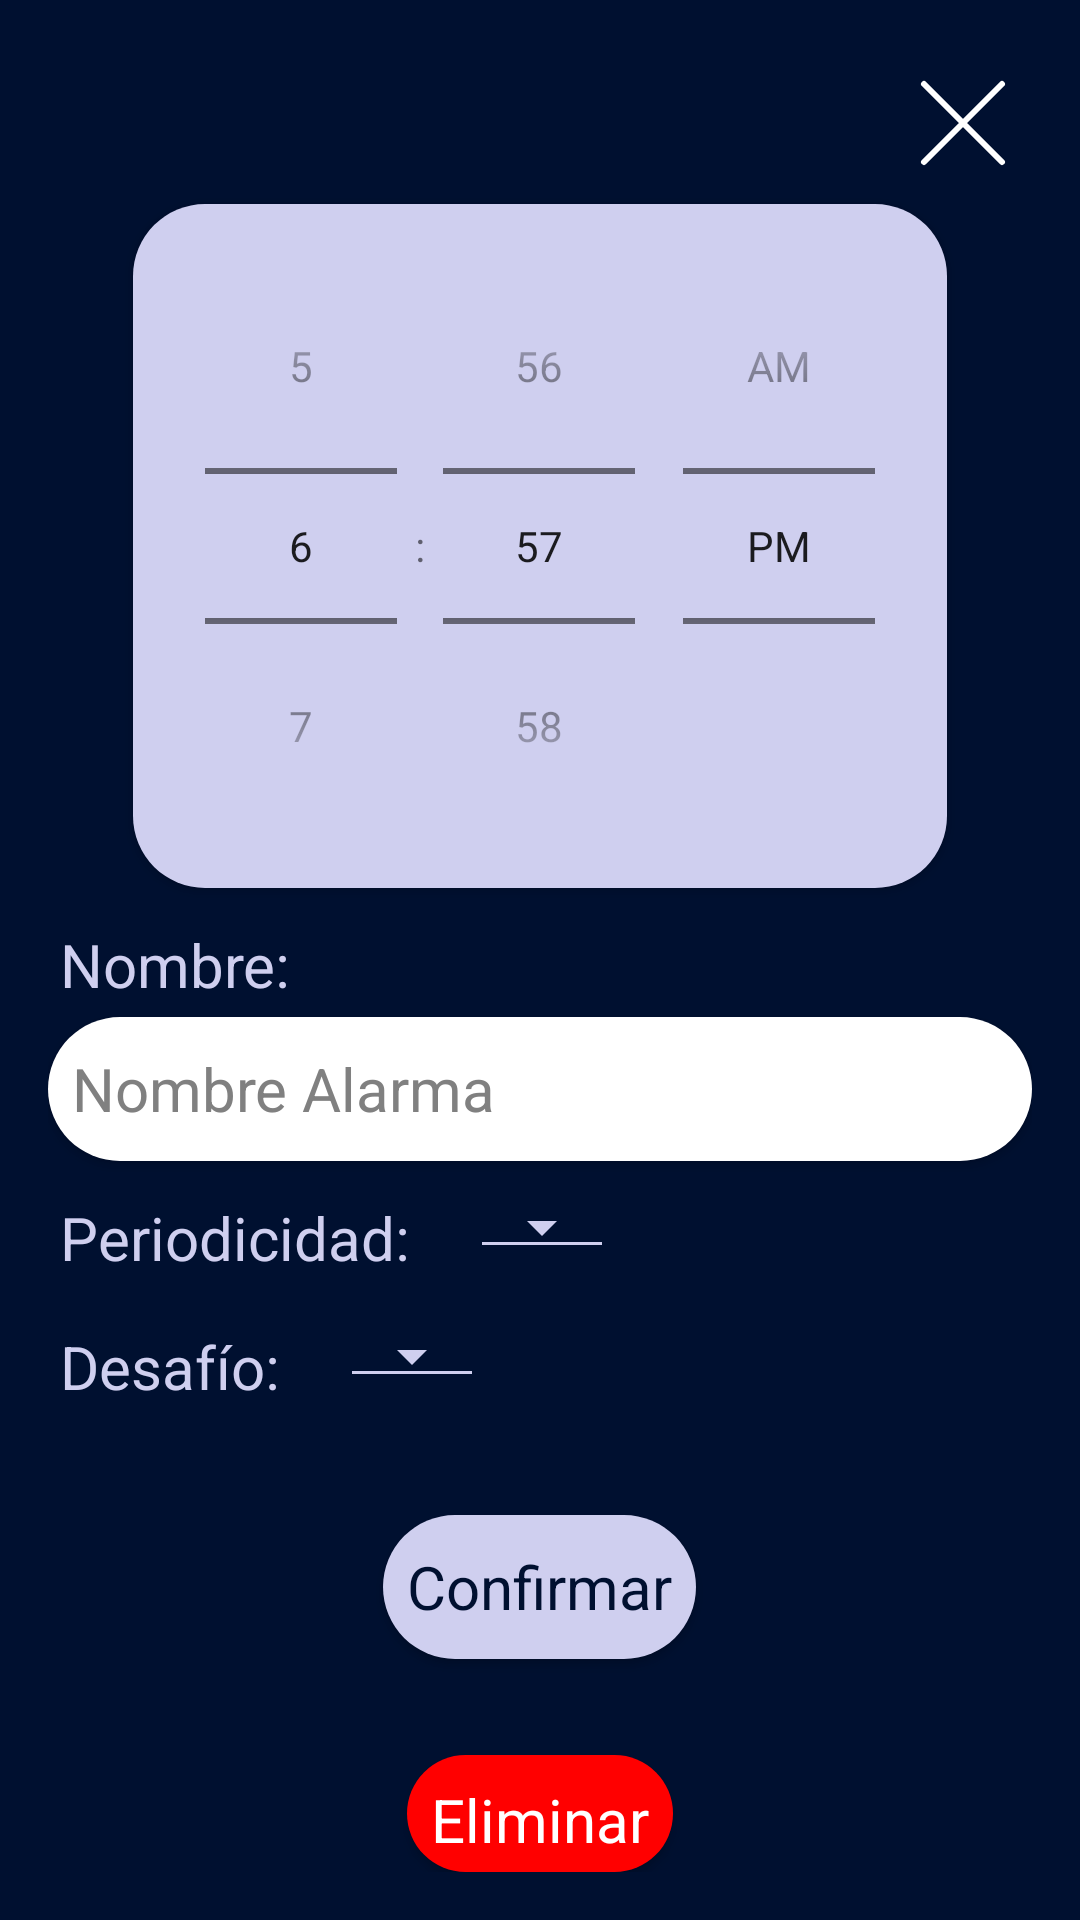

The Android layout XML behind this screen, and the referenced resources:
<!-- AndroidManifest.xml: application theme Theme.MyApplication -->
<!-- res/layout/edit_alarm_layout.xml -->
<?xml version="1.0" encoding="utf-8"?>
<LinearLayout xmlns:android="http://schemas.android.com/apk/res/android"
    android:layout_width="match_parent"
    android:layout_height="match_parent"
    android:orientation="vertical"
    android:background="@color/dark"
    android:padding="16dp">

    
    <ImageButton
        android:id="@+id/buttonBack"
        android:layout_width="wrap_content"
        android:layout_height="wrap_content"
        android:src="@drawable/ic_close"
        android:background="@null"
        android:layout_gravity="end"
        android:contentDescription="Close" />

    
    <TimePicker
        android:id="@+id/timePicker"
        android:layout_width="wrap_content"
        android:layout_height="wrap_content"
        android:layout_gravity="center"
        android:layout_marginTop="4dp"
        android:timePickerMode="spinner"
        style="@style/CustomButtonLightStyle" />

    
    <TextView
        android:layout_width="wrap_content"
        android:layout_height="wrap_content"
        android:text="Nombre:"
        android:layout_marginTop="8dp"
        style="@style/CustomTextLightStyle" />

    
    <EditText
        android:id="@+id/editTextNombre"
        android:layout_width="match_parent"
        android:layout_height="wrap_content"
        android:hint="Nombre Alarma"
        android:gravity="start|center_vertical"
        android:layout_marginTop="0dp"
        android:textColorHint="@color/grey"
        style="@style/CustomInputStyle" />

    
    <LinearLayout
        android:layout_width="match_parent"
        android:layout_height="wrap_content"
        android:orientation="horizontal"
        android:layout_marginTop="8dp">

        
        <TextView
            android:layout_width="wrap_content"
            android:layout_height="wrap_content"
            android:text="Periodicidad:"
            style="@style/CustomTextLightStyle" />

        
        <Spinner
            android:id="@+id/periodicidadTypeSpinner"
            android:layout_width="wrap_content"
            android:layout_height="wrap_content"
            android:layout_marginStart="16dp"
            style="@style/CustomSpinnerStyle" />
    </LinearLayout>

    
    <LinearLayout
        android:layout_width="match_parent"
        android:layout_height="wrap_content"
        android:orientation="horizontal"
        android:layout_marginTop="8dp">

        
        <TextView
            android:layout_width="wrap_content"
            android:layout_height="wrap_content"
            android:text="Desafío:"
            style="@style/CustomTextLightStyle" />

        
        <Spinner
            android:id="@+id/problemaTypeSpinner"
            android:layout_width="wrap_content"
            android:layout_height="wrap_content"
            android:layout_marginStart="16dp"
            style="@style/CustomSpinnerStyle" />
    </LinearLayout>

    
    <Button
        android:id="@+id/buttonConfirmar"
        android:text="Confirmar"
        android:layout_width="wrap_content"
        android:layout_height="wrap_content"
        android:layout_gravity="center"
        android:layout_marginTop="32dp"
        style="@style/CustomButtonLightStyle" />

    
    <Button
        android:id="@+id/buttonBorrar"
        android:text="Eliminar"
        android:layout_width="wrap_content"
        android:layout_height="wrap_content"
        android:layout_gravity="center"
        android:layout_marginTop="32dp"
        style="@style/CustomButtonRedStyle" />
</LinearLayout>
<!-- resources referenced by this layout -->
<resources>
  <color name="dark">#FF001030</color>
  <color name="grey">#FF808080</color>
  <!-- drawable ic_close (drawable) -->
  <?xml version="1.0" encoding="utf-8"?>
  <vector xmlns:android="http://schemas.android.com/apk/res/android"
      android:width="48dp"
      android:height="48dp"
      android:viewportWidth="24"
      android:viewportHeight="24">
      <path
          android:fillColor="@android:color/white"
          android:pathData="M19,6L6,19M6,6l13,13" 
          android:strokeWidth="1"
          android:strokeColor="@android:color/white"
          android:strokeLineCap="round"
          android:strokeLineJoin="round"/>
  </vector>
  <style name="CustomButtonLightStyle" parent="Widget.MaterialComponents.Button">
          <item name="android:layout_marginTop">20dp</item>
          <item name="android:textColor">@color/dark</item>
          <item name="android:textSize">20sp</item>
          <item name="android:background">@drawable/rounded_button</item>
          <item name="android:padding">8dp</item>
      </style>
  <style name="CustomButtonRedStyle" parent="Widget.MaterialComponents.Button">
          <item name="android:layout_marginTop">20dp</item>
          <item name="android:backgroundTint">@color/red</item>
          <item name="android:textColor">@color/white</item>
          <item name="android:textSize">20sp</item>
          <item name="android:background">@drawable/rounded_button</item>
          <item name="android:padding">8dp</item>
      </style>
  <style name="CustomInputStyle" parent="Widget.MaterialComponents.Button">
          <item name="android:layout_marginTop">20dp</item>
          <item name="android:backgroundTint">@color/white</item>
          <item name="android:textColor">@color/black</item>
          <item name="android:textSize">20sp</item>
          <item name="android:background">@drawable/rounded_button</item>
          <item name="android:padding">8dp</item>
      </style>
  <style name="CustomSpinnerStyle" parent="Widget.AppCompat.Spinner.Underlined">
          <item name="android:backgroundTint">@color/light</item> 
          <item name="android:popupBackground">@color/dark</item> 
          <item name="android:textColor">@color/light</item> 
      </style>
  <style name="CustomTextLightStyle">
          <item name="android:textColor">@color/light</item>
          <item name="android:textSize">20sp</item>
          <item name="android:padding">4dp</item>
      </style>
  <style name="Theme.MyApplication" parent="android:Theme.Material.Light.NoActionBar" />
  <!-- drawable rounded_button (drawable) -->
  <?xml version="1.0" encoding="utf-8"?>
  <shape xmlns:android="http://schemas.android.com/apk/res/android"
      android:shape="rectangle">
      <corners android:radius="24dp" />
      <solid android:color="@color/light" />
  </shape>
  <color name="red">#FFFF0000</color>
  <color name="white">#FFFFFFFF</color>
  <color name="black">#FF000000</color>
  <color name="light">#FFCFCFEF</color>
</resources>
